Image classification data set "dataset" (ErvinCaraval/Redes-Neuronales-Proyecto-Practico on GitHub). Class labels (6): hoja amarilla, mosaic disease, roya, sanas, secas, tizon bacteriano.

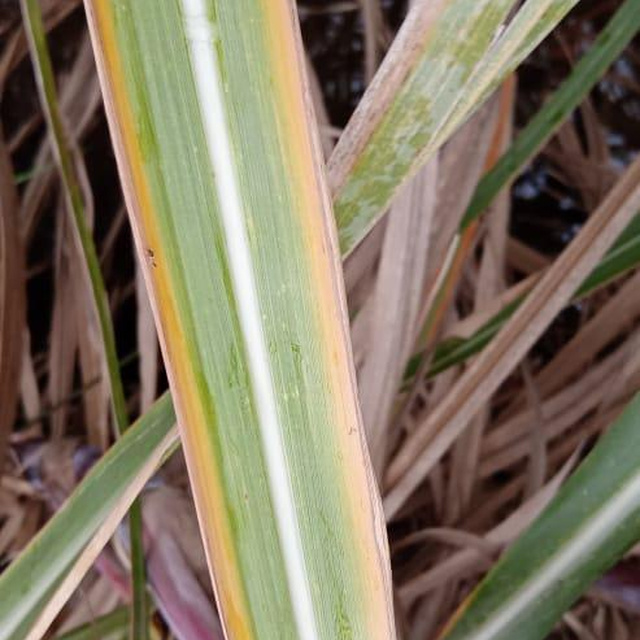
Label: hoja amarilla

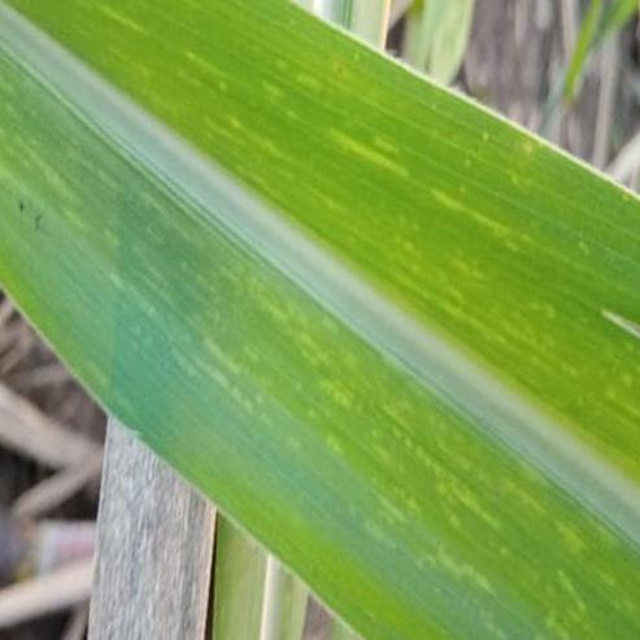
Label: mosaic disease

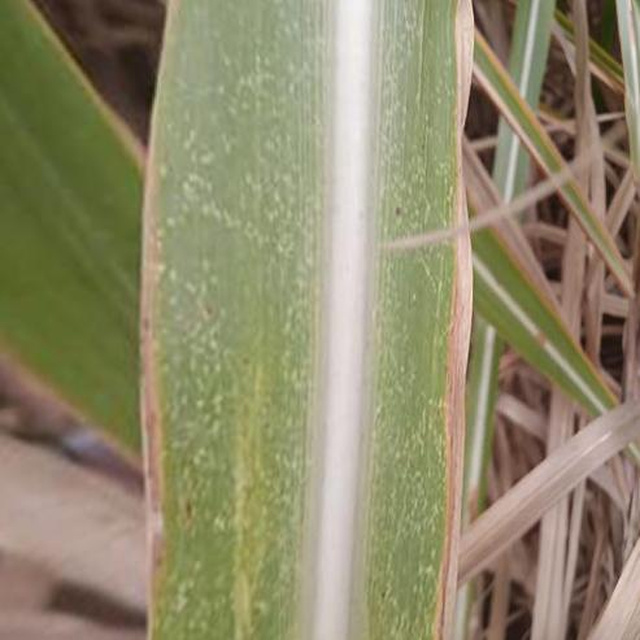
Label: mosaic disease

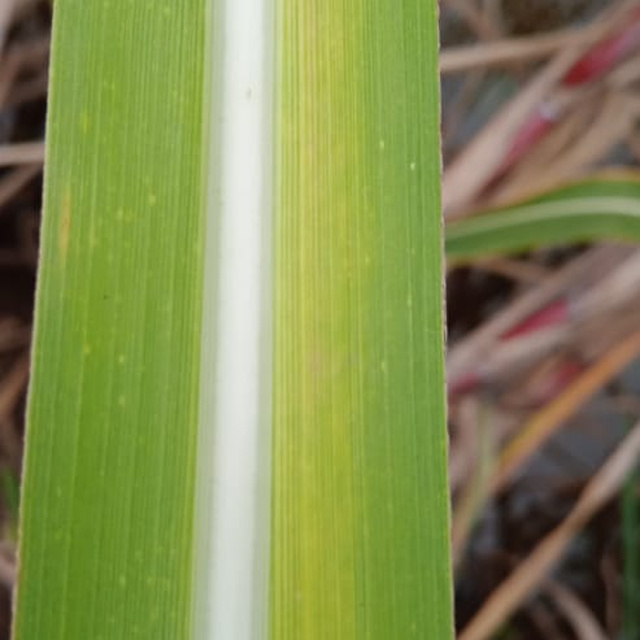
Label: hoja amarilla

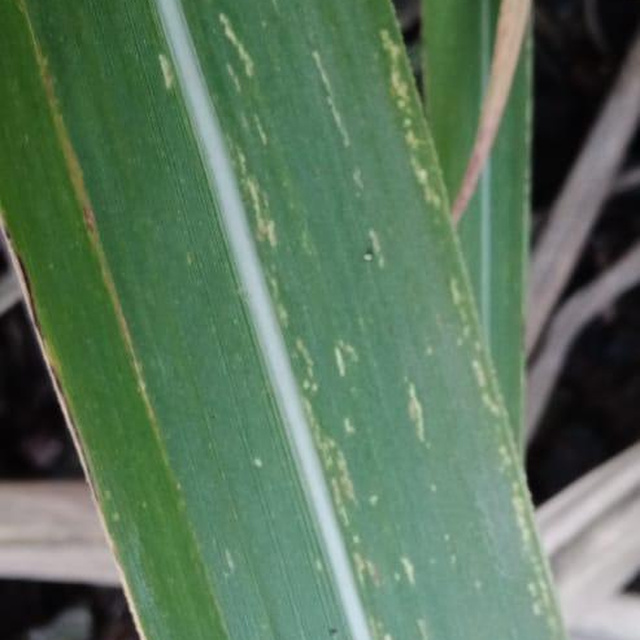
Label: mosaic disease

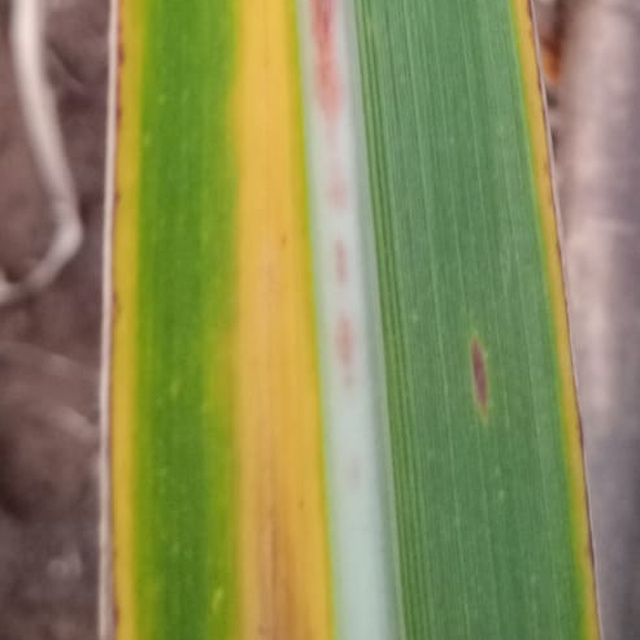
Label: hoja amarilla
